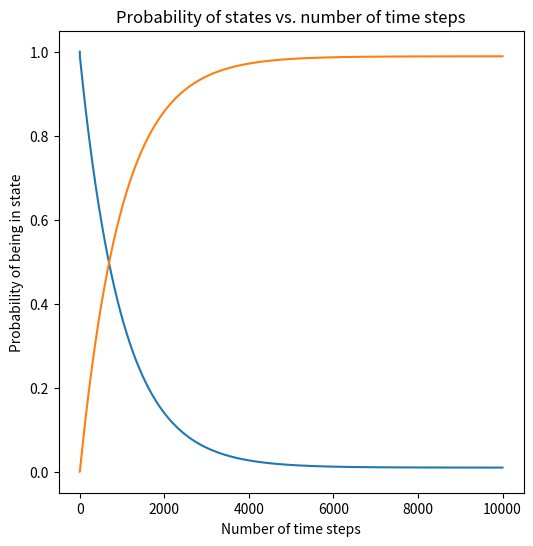
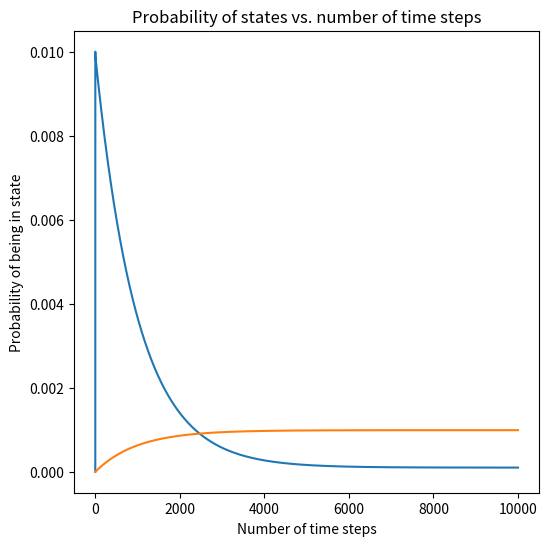
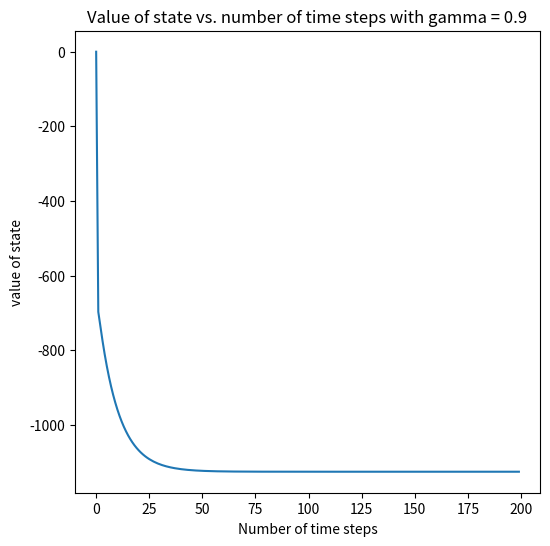
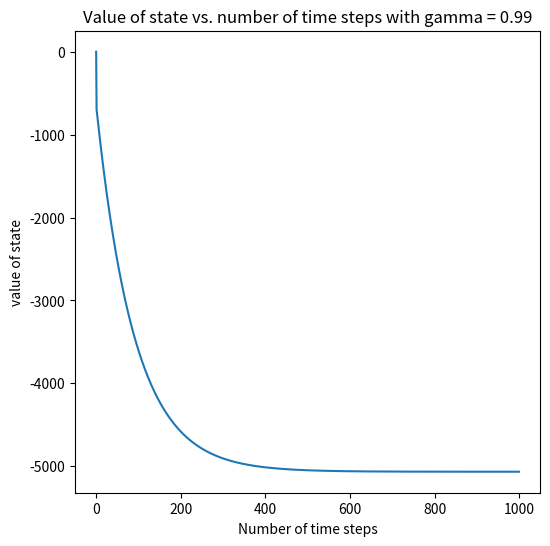

Source code (Python) for these figures, in order:
import numpy as np
import pandas as pd
T = np.array([[9.8999e-01, 9.00000e-01, 0.00000e-00, 1.00000e-02, 0.00000e+00],
 [1.00000e-02, 0.00000e+00, 0.00000e+00, 0.00000e+00, 0.00000e+00],
 [0.0000,1.00000e-01, 9.98999e-01, 9.90000e-01, 1.00000e+00],
 [0.00000e+00, 0.00000e+00, 1.00000e-03, 0.00000e+00, 0.00000e+00],
 [0.00001e+00, 0.00000e+00, 1.00000e-06, 0.00000e+00, 0.00000e+00]])

print('The transition probability matrix')
labels = ['OldCar','OldBreak','NewCar','NewBreak','Acident']
print(pd.DataFrame(T, columns = labels, index = labels))

print('\nTest that the columns add to 1')
np.sum(T, axis = 0)

initial_state = np.array([1.0,0.0, 0.0, 0.0, 0.0 ])
pd.Series(np.matmul(T,initial_state), index = labels)

def state_transition(T, s, n = 1):
    s_list = np.reshape(s, (s.shape[0],1))
    for _ in range(n):
        s = np.matmul(T,s)
        s_list = np.concatenate((s_list, np.reshape(s, (s.shape[0],1))), axis = 1)
    return s_list
states = state_transition(T, initial_state, 10000)
pd.Series(states[:,999], index = labels)

import matplotlib.pyplot as plt
%matplotlib inline
def plot_states(states, variables = [0,2]):
    fig = plt.figure(figsize=(6,6)) # define plot area
    ax = fig.gca() # define axis 
    ax.set_xlabel('Number of time steps')
    ax.set_ylabel('Probability of being in state')
    ax.set_title('Probability of states vs. number of time steps')
    for var in variables:
        plt.plot(states[var,:])
        
plot_states(states)        

plot_states(states, [1,3]) 

## Define the Markov reward matrix
R = np.array([[-30.0, -600, 0.0, -3000, 0.0],
 [-200.0, 0.0, 0.0, 0.0, 0.0],
 [0.0, -30000, -20, -100, -30000],
 [0.0, 0.0, -1000, 0.0, 0.0],
 [-100000, 0.0, -50000, 0.0, 0.0]])

print('The reward matrix for state transitions')
labels = ['OldCar','OldBreak','NewCar','NewBreak','Acident']
print(pd.DataFrame(R, columns = labels, index = labels))

def compute_state_value(T, R, s, n = 1, gamma = 0.9):
    v_list = [] # a list to hold the values
    for _ in range(n):
        s_prime = np.matmul(T,s) # The probabilities of being in the new states
        delta_s = np.subtract(s,s_prime) # The change in probabilities of the states
        s = s_prime
        v_list.append(np.sum(np.matmul(R,delta_s))) # Build the list of values
    
    state_value = 0.0
    ## Now loop over the state transitions and compute the discounted value
    for i in range(n):
        state_value = state_value + gamma**i * v_list[i]
    return state_value

compute_state_value(T, R, initial_state, n = 10)

gamma = 0.9
def converge_state_value(T, R, s, n = 1, gamma = 0.9):
    ## return a list for the value after each number of time steps
    return [compute_state_value(T, R, s, steps, gamma) for steps in range(n)]

values = converge_state_value(T, R, initial_state, n = 200, gamma = gamma)

def plot_values(vals, gamma):
    fig = plt.figure(figsize=(6,6)) # define plot area
    ax = fig.gca() # define axis 
    ax.set_xlabel('Number of time steps')
    ax.set_ylabel('value of state')
    ax.set_title('Value of state vs. number of time steps with gamma = ' + str(gamma))
    plt.plot(vals)
        
plot_values(values, gamma)        

gamma = 0.99
values = converge_state_value(T, R, initial_state, n = 1000, gamma = gamma)
plot_values(values, gamma)  